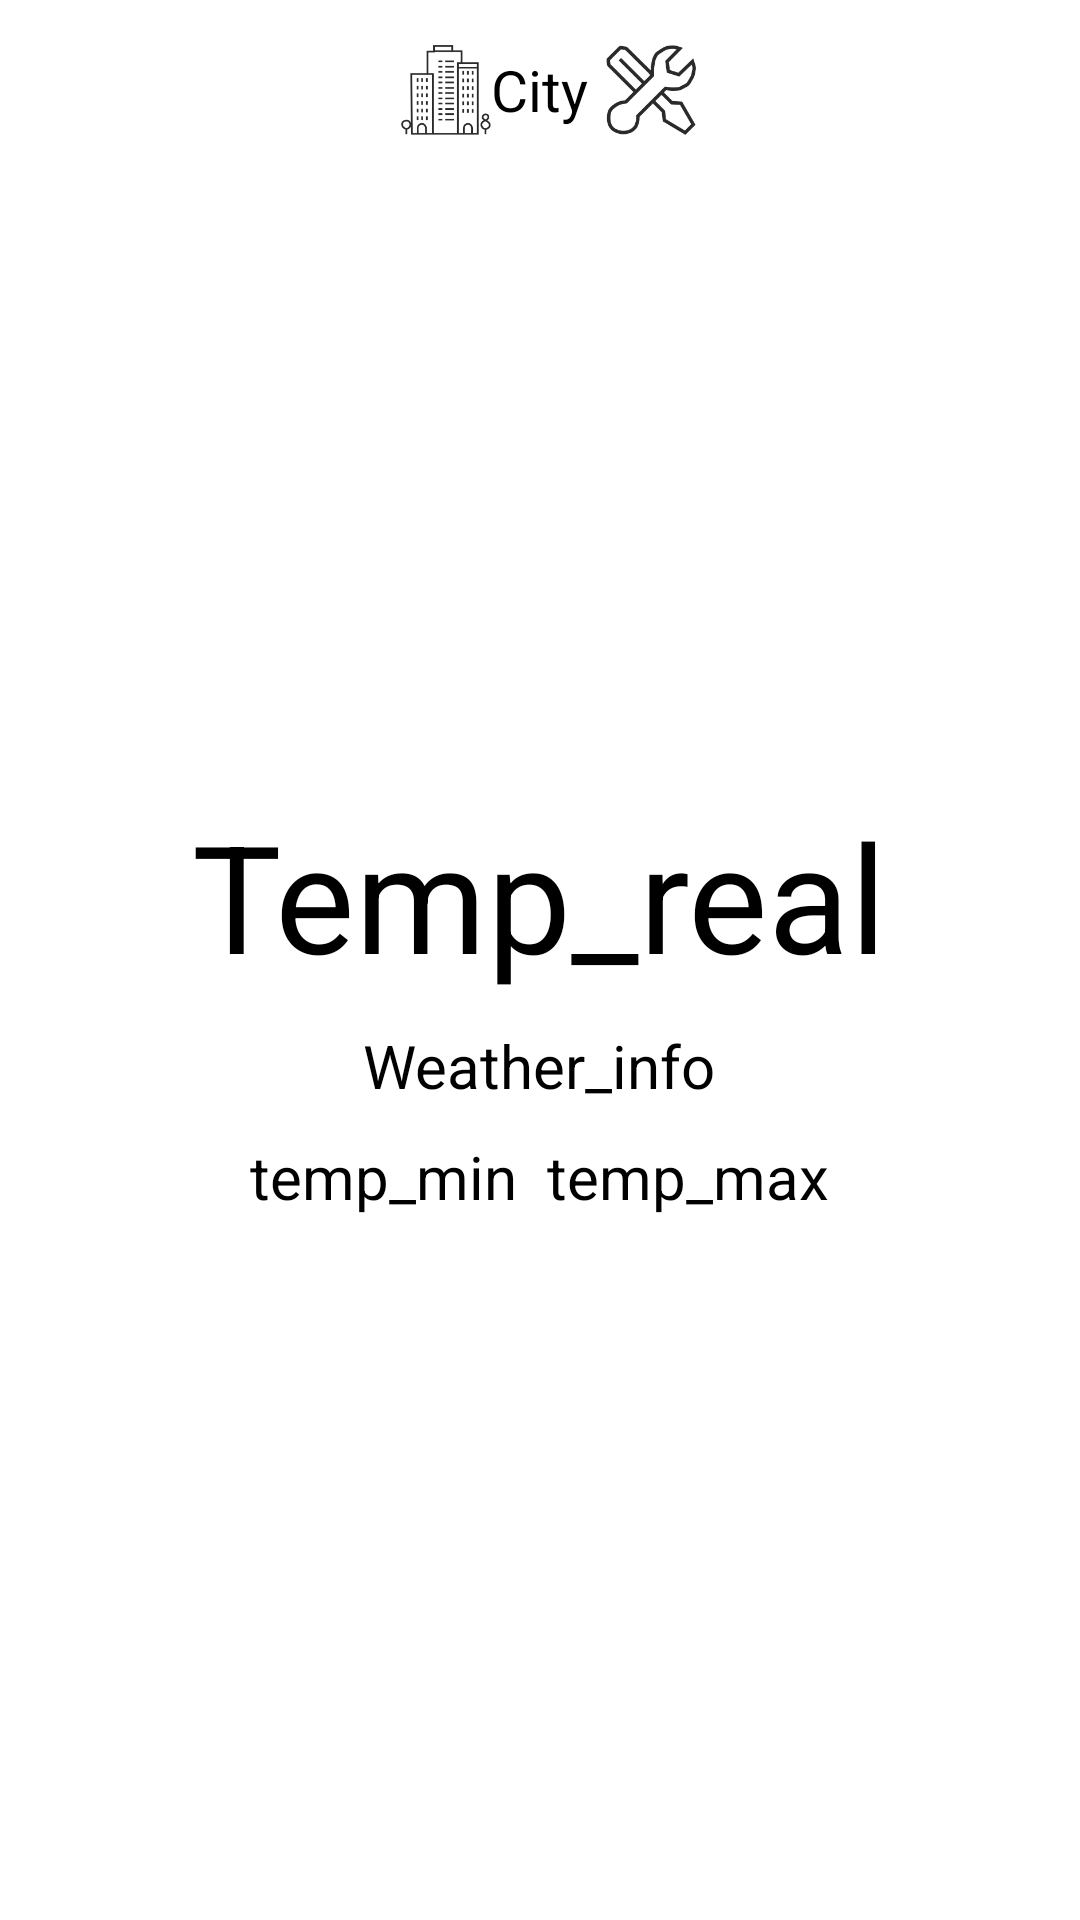

The Android layout XML behind this screen, and the referenced resources:
<!-- AndroidManifest.xml: application theme Theme.MyWeather_app -->
<!-- res/layout/activity_main.xml -->
<?xml version="1.0" encoding="utf-8"?>
<LinearLayout
    xmlns:android="http://schemas.android.com/apk/res/android"
    xmlns:app="http://schemas.android.com/apk/res-auto"
    xmlns:tools="http://schemas.android.com/tools"
    android:orientation="vertical"
    android:layout_width="match_parent"
    android:layout_height="match_parent"
    tools:context=".MainActivity">

    <LinearLayout
        android:layout_height="wrap_content"
        android:layout_width="match_parent"
        android:gravity="center"
        android:orientation="horizontal"
        android:layout_marginTop="15dp">

        <ImageButton
            android:id="@+id/city_change"
            android:background="@drawable/icon_town"
            android:clickable="true"
            android:layout_marginLeft="6dp"
            android:layout_width="30dp"
            android:layout_height="30dp"/>

        <TextView
            android:id="@+id/actual_city_name"
            android:layout_gravity="center"
            android:layout_width="wrap_content"
            android:layout_height="wrap_content"
            android:text="City"
            android:textColor="@color/black"
            android:textSize="19sp"/>


        <ImageButton
            android:id="@+id/preferences"
            android:background="@drawable/icon_mecanic"
            android:layout_gravity="right"
            android:clickable="true"
            android:layout_marginLeft="6dp"
            android:layout_width="30dp"
            android:layout_height="30dp"/>




    </LinearLayout>



    <LinearLayout
        android:layout_gravity="center_horizontal"
        android:layout_marginTop="220dp"
        android:orientation="horizontal"
        android:layout_width="wrap_content"
        android:layout_height="wrap_content">

        <TextView
            android:id="@+id/temp_real"
            android:layout_width="wrap_content"
            android:layout_height="wrap_content"
            android:textSize="50sp"
            android:textColor="@color/black"
            android:text="Temp_real" />
    </LinearLayout>

    <LinearLayout
        android:layout_gravity="center_horizontal"
        android:layout_marginTop="10dp"
        android:orientation="horizontal"
        android:layout_width="wrap_content"
        android:layout_height="wrap_content">
        <TextView
            android:id="@+id/weather_info"
            android:layout_width="wrap_content"
            android:layout_height="wrap_content"
            android:textSize="20sp"
            android:textColor="@color/black"
            android:text="Weather_info" />
    </LinearLayout>

    <LinearLayout
        android:layout_gravity="center_horizontal"
        android:layout_marginTop="10dp"
        android:orientation="horizontal"
        android:layout_width="wrap_content"
        android:layout_height="wrap_content">
        <TextView
            android:id="@+id/temp_min"
            android:layout_width="wrap_content"
            android:layout_height="wrap_content"
            android:textSize="20sp"
            android:textColor="@color/black"
            android:text="temp_min" />

        <TextView
            android:id="@+id/temp_max"
            android:layout_width="wrap_content"
            android:layout_height="wrap_content"
            android:layout_marginLeft="10dp"
            android:textSize="20sp"
            android:textColor="@color/black"
            android:text="temp_max" />
    </LinearLayout>




</LinearLayout>
<!-- resources referenced by this layout -->
<resources>
  <!-- drawable icon_mecanic: png bitmap (drawable, 8945 bytes) -->
  <!-- drawable icon_town: png bitmap (drawable, 6683 bytes) -->
  <style name="Theme.MyWeather_app" parent="Theme.MaterialComponents.DayNight.DarkActionBar">
          
          <item name="colorPrimary">@color/purple_200</item>
          <item name="colorPrimaryVariant">@color/purple_700</item>
          <item name="colorOnPrimary">@color/black</item>
          
          <item name="colorSecondary">@color/teal_200</item>
          <item name="colorSecondaryVariant">@color/teal_200</item>
          <item name="colorOnSecondary">@color/black</item>
          
          <item name="android:statusBarColor" tools:targetApi="l">?attr/colorPrimaryVariant</item>
          
      </style>
  <!-- not gathered from this repository: default colours our renderer supplied (Android Studio template values) -->
  <color name="purple_200">#FFBB86FC</color>
  <color name="purple_700">#FF3700B3</color>
  <color name="teal_200">#FF03DAC5</color>
  <color name="black">#FF000000</color>
</resources>
